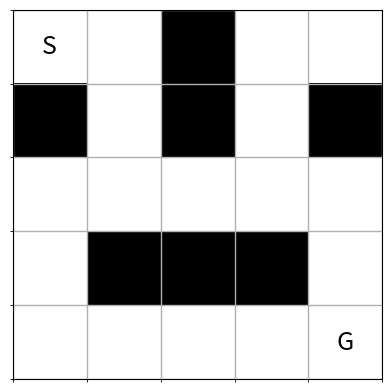
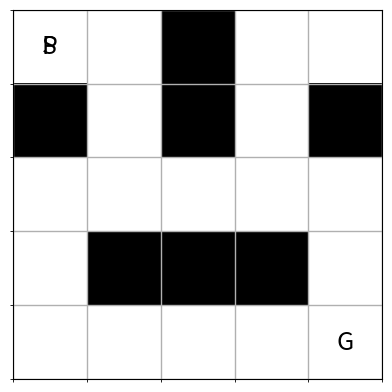
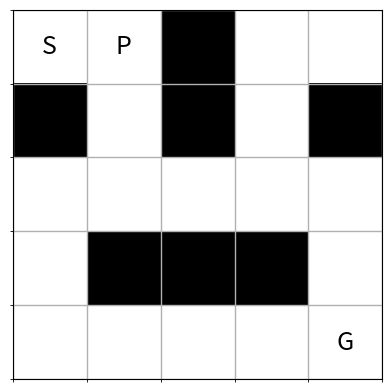

Reproduce these figures in Python, in order.
# 5×5の迷路を作る
# 0 = 通れる道，1 = 壁
maze = [
    [0, 0, 1, 0, 0],
    [1, 0, 1, 0, 1],
    [0, 0, 0, 0, 0],
    [0, 1, 1, 1, 0],
    [0, 0, 0, 0, 0]
]

# 迷路を1行ずつ表示する
for row in maze:
    print(row)


import numpy as np
import matplotlib.pyplot as plt

# スタート位置とゴール位置
start = (0, 0)
goal = (4, 4)

# listで作った迷路をNumPy配列に変換
maze_array = np.array(maze)

# 迷路を表示
fig, ax = plt.subplots()
ax.imshow(maze_array, cmap="binary")

# スタートとゴールを表示
ax.text(start[1], start[0], "S", ha="center", va="center", fontsize=18)
ax.text(goal[1], goal[0], "G", ha="center", va="center", fontsize=18)

# マス目を見やすくする
ax.set_xticks(np.arange(-0.5, 5, 1), minor=True)
ax.set_yticks(np.arange(-0.5, 5, 1), minor=True)
ax.grid(which="minor", linewidth=1)
ax.tick_params(left=False, bottom=False, labelleft=False, labelbottom=False)

plt.show()


# エージェントの現在位置
agent = start

def show_maze(agent_position):
    fig, ax = plt.subplots()
    ax.imshow(maze_array, cmap="binary")

    # スタート・ゴール・エージェントを表示
    ax.text(start[1], start[0], "S", ha="center", va="center", fontsize=18)
    ax.text(goal[1], goal[0], "G", ha="center", va="center", fontsize=18)
    ax.text(agent_position[1], agent_position[0], "P", ha="center", va="center", fontsize=18)

    # マス目を表示
    ax.set_xticks(np.arange(-0.5, 5, 1), minor=True)
    ax.set_yticks(np.arange(-0.5, 5, 1), minor=True)
    ax.grid(which="minor", linewidth=1)
    ax.tick_params(left=False, bottom=False, labelleft=False, labelbottom=False)

    plt.show()

show_maze(agent)


# 行動番号と移動方向
actions = {
    0: (-1, 0),  # 上
    1: (0, 1),   # 右
    2: (1, 0),   # 下
    3: (0, -1)   # 左
}

def move(agent_position, action):
    row, col = agent_position
    dr, dc = actions[action]

    new_row = row + dr
    new_col = col + dc

    # 迷路の外に出る場合は動かない
    if new_row < 0 or new_row >= 5 or new_col < 0 or new_col >= 5:
        return agent_position

    # 壁なら動かない
    if maze[new_row][new_col] == 1:
        return agent_position

    return (new_row, new_col)

# スタート地点から右へ1マス動かす
agent = start
agent = move(agent, 1)

print("移動後の位置:", agent)
show_maze(agent)


import random

# スタート地点に戻す
agent = start

# 10回ランダムに行動する
for step in range(10):
    action = random.randint(0, 3)
    agent = move(agent, action)

    print("step", step + 1, "action", action, "position", agent)

# 最後の位置を表示
show_maze(agent)


import numpy as np

# 状態数：5×5 = 25マス
num_states = 25

# 行動数：上・右・下・左の4種類
num_actions = 4

# Qテーブルをすべて0で初期化
Q = np.zeros((num_states, num_actions))

print("Qテーブルの形:", Q.shape)
print(Q)


def position_to_state(position):
    row, col = position
    return row * 5 + col

print("スタートの状態番号:", position_to_state(start))
print("ゴールの状態番号:", position_to_state(goal))
